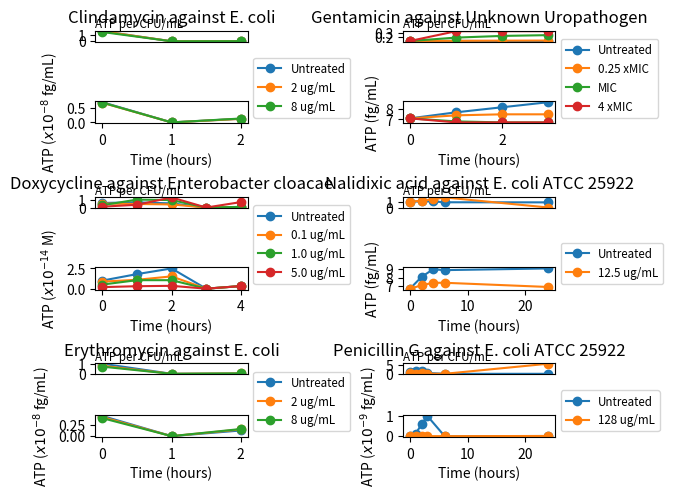
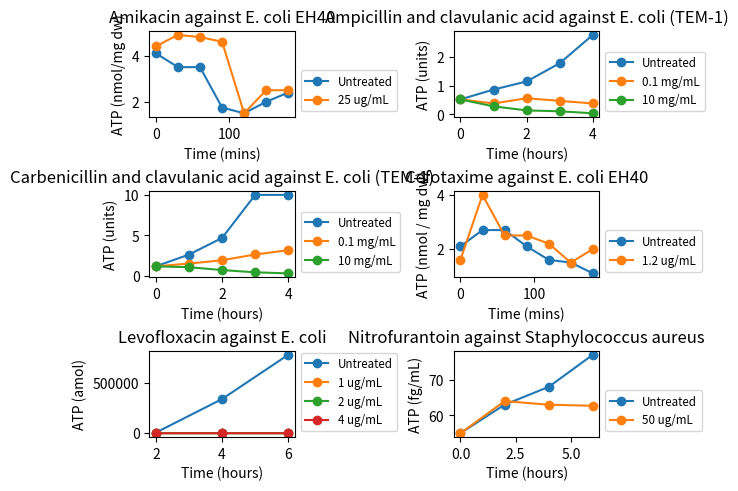

The script that saved these images, in order:
from math import floor

import matplotlib.gridspec as gridspec
import matplotlib.pyplot as plt

ATPdata = {

    "Amikacin" : {
                    "Details" : ["Akhova and Tkachenko (2014)", "(nmol/mg dw)", "E. coli EH40"],
                    "Time (mins)" : [0, 30, 60, 90, 120, 150, 180],
                    "ATP" : {"Untreated" : [4.1, 3.5, 3.5, 1.75, 1.5, 2, 2.4],
                             "25 ug/mL" : [4.4, 4.9, 4.8, 4.6, 1.5, 2.5, 2.5]}},

    "Ampicillin and clavulanic acid" : {
                                        "Details" : ["Cornel et al., 1982", "(units)", "E. coli (TEM-1)"],
                                        "Time (hours)" : [0, 1, 2, 3, 4],
                                        "ATP" : {"Untreated" : [0.52, 0.86, 1.14, 1.77, 2.75],
                                                "0.1 mg/mL" : [0.52, 0.38, 0.56, 0.47, 0.38],
                                                "10 mg/mL" : [0.52, 0.28, 0.14, 0.11, 0.04]}},

    "Carbenicillin and clavulanic acid" : {
                                           "Details" : ["Cornel et al., 1982", "(units)", "E. coli (TEM-1)"],
                                           "Time (hours)" : [0, 1, 2, 3, 4],
                                           "ATP" : {"Untreated" : [1.19, 2.64, 4.69, 10, 10],
                                                    "0.1 mg/mL" : [1.19, 1.53, 1.94, 2.65, 3.18],
                                                    "10 mg/mL" : [1.19, 1.08, 0.73, 0.45, 0.32]}
                                            },

    "Cefotaxime" : {
                    "Details" : ["Akhova and Tkachenko (2014)", "(nmol / mg dw)", "E. coli EH40"],
                    "Time (mins)" : [0, 30, 60, 90, 120, 150, 180],
                    "ATP" : {"Untreated" : [2.1, 2.7, 2.7, 2.1, 1.6, 1.5, 1.1],
                             "1.2 ug/mL" : [1.6, 4, 2.5, 2.5, 2.2, 1.5, 2]}
                             },

    "Clindamycin" : {
                    "Details" : ["Vellend et al., 1977", "(fg/mL)", "E. coli"],
                    "Time (hours)" : [0, 1, 2],
                    "ATP" : {"Untreated" : [12700000, 70000000, 215000000],
                             "2 ug/mL" : [12300000, 68000000, 190000000],
                             "8 ug/mL" : [13500000, 68500000, 198000000]},
                    "CFU/mL" : {"Untreated" : [46000000, 255000000, 778000000],
                                "2 ug/mL" : [44900000, 247000000, 715000000],
                                "8 ug/mL" : [49100000, 249000000, 715000000]}},

    "Doxycycline" : {
                    "Details" : ["Hojer and Nilsson (1978)", r"($x10^{-14}$ M)", "Enterobacter cloacae"],
                    "Time (hours)" : [0, 1, 2, 3, 4],
                    "ATP" : {"Untreated" : [32000000, 100000000, 180000000, 250000000, 350000000],
                            "0.1 ug/mL" : [32000000, 87000000, 109700000, 152000000, 250000000],
                            "1.0 ug/mL" : [32000000, 50700000, 105000000, 105000000, 111000000],
                            "5.0 ug/mL" : [32000000, 19000000, 30500000, 35000000, 44000000]},
                    "CFU/mL" : {"Untreated" : [170000000, 270000000, 470000000, 740000000, 830000000],
                                "0.1 ug/mL" : [170000000, 240000000, 380000000, 420000000, 470000000],
                                "1.0 ug/mL" : [170000000, 103000000, 110000000, 140000000, 370000000],
                                "5.0 ug/mL" : [170000000, 86000000, 27000000, 26000000, 46000000]}
                    },

    "Erythromycin" : {
                    "Details" : ["Vellend et al., 1977", "(fg/mL)", "E. coli"],
                    "Time (hours)" : [0, 1, 2],
                    "ATP" : {"Untreated" : [12500000, 44500000, 148000000],
                             "2 ug/mL" : [14800000, 42000000, 124000000],
                             "8 ug/mL" : [15700000, 39600000, 106000000]},
                    "CFU/mL" : {"Untreated" : [45300000, 162000000, 538000000],
                                "2 ug/mL" : [53800000, 153000000, 449000000],
                                "8 ug/mL" : [56900000, 144000000, 384000000]}},

    "Gentamicin" : {
                    "Details" : ["Vellend et al., 1977", "(fg/mL)", "Unknown Uropathogen"],
                    "Time (hours)" : [0, 1, 2, 3],
                    "ATP" : {"Untreated" : [7.1, 7.7, 8.2, 8.7],
                             "0.25 xMIC" : [7.1, 7.4, 7.5, 7.5],
                             "MIC" : [7.1, 6.8, 6.7, 6.7],
                             "4 xMIC" : [7.1, 6.7, 6.7, 6.7]},
                    "CFU/mL" : {"Untreated" : [59, 63, 70, 77],
                                "0.25 xMIC" : [59, 60, 59, 58],
                                "MIC" : [59, 35, 29, 27],
                                "4 xMIC" : [59, 20, 20, 20]}},

    "Levofloxacin" : {
                    "Details" : ["Matsui et al., 2019", "(amol)", "E. coli"],
                    "Time (hours)" : [2, 4, 6],
                    "ATP" : {"Untreated" : [6321, 337947, 775523],
                             "1 ug/mL" : [614, 1282, 1508],
                             "2 ug/mL" : [263, 153, 256],
                             "4 ug/mL" : [176, 48, 53]}},
    
    "Nalidixic acid" : {
                    "Details" : ["Vellend et al., 1977", "(fg/mL)", "E. coli ATCC 25922"],
                    "Time (hours)" : [0, 2, 4, 6, 24],
                    "ATP" : {"Untreated" : [6.7, 8.1, 9, 8.9, 9.1],
                             "12.5 ug/mL" : [6.7, 7.1, 7.4, 7.4, 6.9]},
                    "CFU/mL" : {"Untreated" : [6.4, 7, 8, 9.2, 9.6],
                                "12.5 ug/mL" : [6.4, 5.6, 5, 4, 0]}},

    "Nitrofurantoin" : {
                    "Details" : ["Vellend et al., 1977", "(fg/mL)", "Staphylococcus aureus"],
                    "Time (hours)" : [0, 2, 4, 6],
                    "ATP" : {"Untreated" : [55, 63, 68, 77],
                             "50 ug/mL" : [55, 64, 63, 62.7]}},
   
    "Penicillin G" : {
                     "Details" : ["Vellend et al., 1977", "(fg/mL)", "E. coli ATCC 25922"],
                     "Time (hours)" : [0, 1, 2, 3, 6, 24],
                     "ATP" : {"Untreated" : [7300000, 24100000, 128000000, 595000000, 1010000000, 1670000000],
                              "128 ug/mL" : [8400000, 17900000, 3320000, 2450000, 880000, 416000]},
                     "CFU/mL" : {"Untreated" : [26500000, 87600000, 464000000, 2160000000, 3650000000, 6050000000],
                                 "128 ug/mL" : [30500000, 74900000, 12100000, 8890000, 3200000, 1510000]}},

    "Sulfasoxazole" : {
                    "Details" : ["Vellend et al., 1977", "(fg/mL)", "E. coli"],
                    "Time (hours)" : [0, 2, 4, 6],
                    "ATP" : {"Untreated" : [1550000, 42000000, 680000000, 1130000000],
                             "1 mg/mL" : [1540000, 39100000, 386000000, 705000000],
                             "16 mg/mL" : [1570000, 39000000, 368000000, 635000000]},
                    "CFU/mL" : {"Untreated" : [5610000, 152000000, 2460000000, 4070000000],
                                "1 mg/mL": [5560000, 142000000, 1400000000, 2550000000],
                                "16 mg/mL" : [5660000, 141000000, 1330000000, 2300000000]}},
   
    "Tetracycline" : {
                    "Details" : ["Vellend et al., 1977", "(fg/mL)", "Unknown Uropathogen"],
                    "Time (hours)" : [0, 1, 2],
                    "ATP" : {"Untreated" : [74.6, 82, 86.7],
                             "0.25 xMIC" : [74.6, 75.6, 78],
                             "MIC" : [74.6, 72.8, 74.4],
                             "4 xMIC" : [74.6, 70.8, 70]},
                    "CFU/mL" : {"Untreated" : [62.4, 67.1, 74.3],
                                "0.25 xMIC" : [62.4, 62.8, 60.5],
                                "MIC" : [62.4, 54.8, 53.3],
                                "4 xMIC" : [62.4, 51.4, 44]}}                
    }

Antibiotic_ATP_CFU = []
Antibiotic_ATP = []

def TidyData():

    """Changes units into sensible scientific notation instead of values given in thousands"""

    for antibiotic in ATPdata.keys():
        DataPool = []

        for conc in ATPdata[antibiotic]["ATP"]:
            for value in ATPdata[antibiotic]["ATP"][conc]:
                DataPool.append(value)

        if all(value > 1000 for value in DataPool):
            Decimals = 1
            while not all(value / (10 ** Decimals) < 10 for value in DataPool):
                Decimals += 1    

            for conc in ATPdata[antibiotic]["ATP"]:
                for n, value in enumerate(ATPdata[antibiotic]["ATP"][conc]):
                    ATPdata[antibiotic]["ATP"][conc][n-1] = value / (10**Decimals)
                    ATPdata[antibiotic]["CFU/mL"][conc][n-1] = ATPdata[antibiotic]["CFU/mL"][conc][n-1] / (10**Decimals)

            if antibiotic == "Doxycycline":
                ATPdata[antibiotic]["Details"][1].replace("14", str(14 + Decimals))
            else:
                ATPdata[antibiotic]["Details"][1] = r"($x10^{-" + str(Decimals) + "}$ " + ATPdata[antibiotic]["Details"][1][1:]


def SortAntibioticNames(): #filter antibiotics into lists of either those with both ATP and CFU data and just those with ATP data
    for antibiotic in ATPdata.keys():
        if "ATP" and "CFU/mL" in ATPdata[antibiotic]:
            Antibiotic_ATP_CFU.append(antibiotic)
        elif "ATP" in ATPdata[antibiotic]:
            Antibiotic_ATP.append(antibiotic)
        else:
            print("Error: {antibiotic} not allocated a list" % antibiotic)

    Antibiotic_ATP_CFU.sort(), Antibiotic_ATP.sort()


def Get_ATP_per_CFU_data():
    for antibiotic in Antibiotic_ATP_CFU:
        ATP_per_CFU = {}
        for conc in ATPdata[antibiotic]["ATP"].keys():
            ATP_per_CFU[conc] = []
            for ATP_data, CFU_data in zip(ATPdata[antibiotic]["ATP"][conc], ATPdata[antibiotic]["CFU/mL"][conc]):
                ATP_per_CFU[conc].append(round(ATP_data / CFU_data, 3) if CFU_data != 0 else 0)
        ATPdata[antibiotic].update({"ATP_per_CFU" : ATP_per_CFU})


def Time(antibiotic): #because units of time for each antibiotic data is different, this function returns the time with units
    for key in ATPdata[antibiotic].keys():
            if key.startswith("Time"):
                    return key 


def DefineHeading(antibiotic): return antibiotic + " against " + ATPdata[antibiotic]["Details"][2]


def Plot_ATP_CFU_Data():
    fig1 = plt.figure(constrained_layout=True)

    widths = [2, 2]
    height = [1, 2, 1, 2, 1, 2]

    gs = fig1.add_gridspec(ncols=2, nrows=6, width_ratios = widths, height_ratios = height)
    
    counter = 0 #keeps track of which antibiotic 

    for col in range(2):
        for row in range(6):

            ax = fig1.add_subplot(gs[row, col])
    
            abx = Antibiotic_ATP_CFU[floor(counter / 2)]
            time_unit = Time(abx)
            
            if counter == 0 or counter % 2 == 0: #count determines which data its plotting
                #Plotting ATP per CFU/mL data which is above its respective ATP plot
                ax.set_title(DefineHeading(abx))
                ax.get_xaxis().set_visible(False)
                ax.text(0, 1, "ATP per CFU/mL", horizontalalignment = "left", verticalalignment = "bottom", transform = ax.transAxes, fontsize='small')

                for conc in ATPdata[abx]["ATP"].keys():
                    ax.plot(ATPdata[abx][time_unit], ATPdata[abx]['ATP_per_CFU'][conc], 'o-')

            else:
                #plotting ATP data under ATP per CFU/mL data
                ax.set_xlabel(time_unit, fontsize=10)
                ax.set_ylabel('ATP ' + ATPdata[abx]['Details'][1], fontsize=10, rotation=90)
                
                for conc in ATPdata[abx]["ATP"].keys():
                    ax.plot(ATPdata[abx][time_unit], ATPdata[abx]['ATP'][conc], 'o-')
            
                ax.legend([label for label in ATPdata[abx]["ATP"].keys()], bbox_to_anchor=(1, 0), loc='lower left', fontsize='small')
            
            counter += 1
           

def Plot_ATP_data(): #plots ATP data singularly which do not have CFU data
    _, ax = plt.subplots(nrows=3, ncols=2, constrained_layout=True)
    counter = 0

    for axi in ax:
        for axis in axi:
                
            abx = Antibiotic_ATP[counter]
            time_unit = Time(abx)

            axis.set_title(DefineHeading(abx))

            axis.set_xlabel(time_unit, fontsize=10)
            axis.set_ylabel('ATP ' + ATPdata[abx]['Details'][1], fontsize=10, rotation=90)

            for conc in ATPdata[abx]["ATP"].keys(): #for each concentration of antibiotic...
                axis.plot(ATPdata[abx][time_unit], ATPdata[abx]['ATP'][conc], 'o-')

            axis.legend([label for label in ATPdata[abx]["ATP"].keys()], bbox_to_anchor=(1, 0), loc='lower left', fontsize='small')

            counter += 1
            

if __name__ == "__main__":
    TidyData()
    SortAntibioticNames()
    Get_ATP_per_CFU_data()
    Plot_ATP_CFU_Data(), Plot_ATP_data()
    plt.show()
